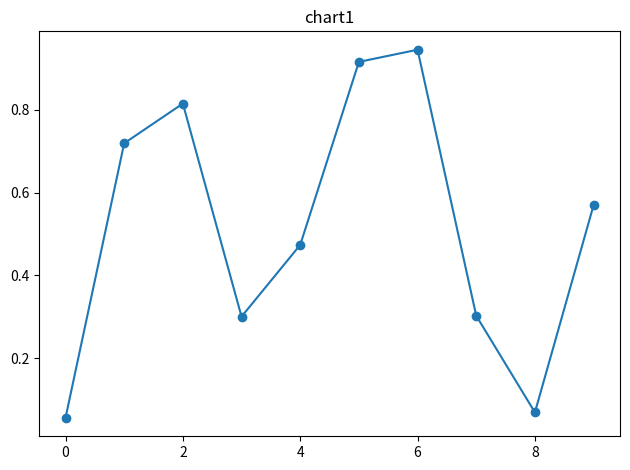
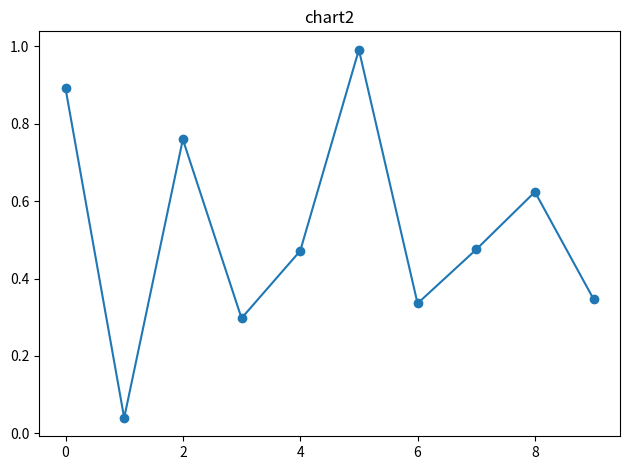

Reproduce these figures in Python, in order.
#!/usr/bin/env python3
import os, random, matplotlib.pyplot as plt

out_dir = 'docs/assets/charts'
os.makedirs(out_dir, exist_ok=True)

# Example: chart1 and chart2
for name in ('chart1','chart2'):
    x = list(range(10))
    y = [random.random() for _ in x]
    plt.figure()
    plt.plot(x, y, marker='o')
    plt.title(name)
    plt.tight_layout()
    plt.savefig(f"{out_dir}/{name}.png", dpi=100)
    plt.close()
